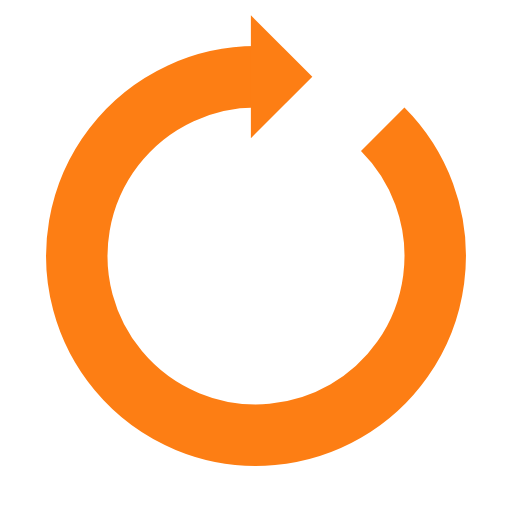
t = 0.00 s
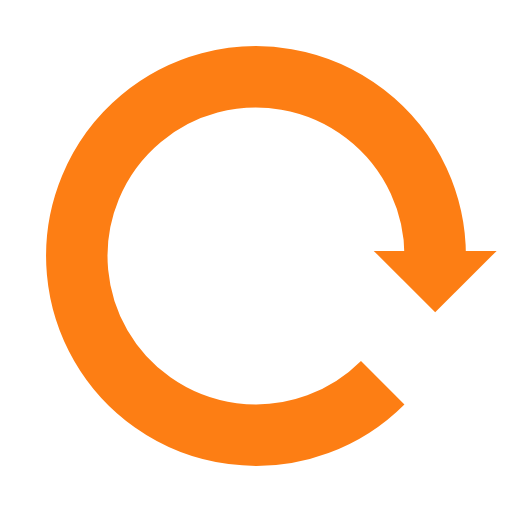
t = 0.25 s
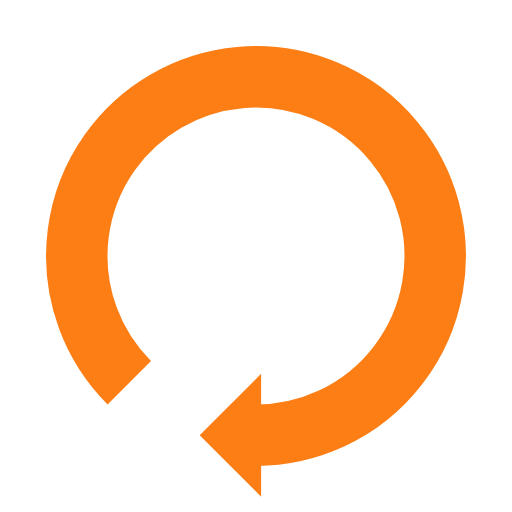
t = 0.50 s
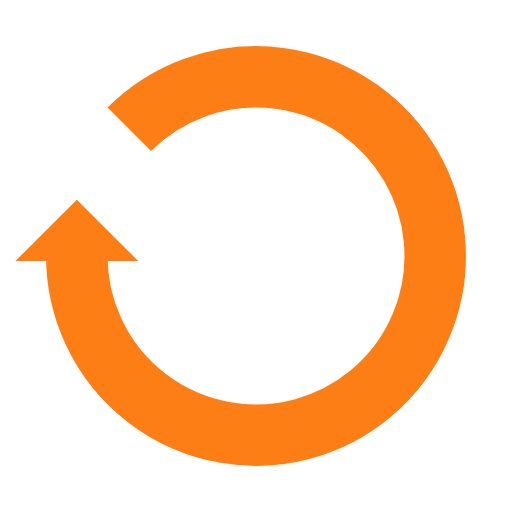
t = 0.75 s

The animated SVG that drew these frames (rendered in a browser with its animation timeline set to each time). Animation: 1 SMIL element (animateTransform=1); one cycle of 1.00 s, repeats indefinitely.

<?xml version="1.0" encoding="utf-8"?>
<svg xmlns="http://www.w3.org/2000/svg" xmlns:xlink="http://www.w3.org/1999/xlink" style="display: inline-block; shape-rendering: auto;" width="36px" height="36px" viewBox="0 0 100 100" preserveAspectRatio="xMidYMid">
<g>
  <path d="M50 15A35 35 0 1 0 74.74873734152916 25.251262658470843" fill="none" stroke="#fd7e14" stroke-width="12"></path>
  <path d="M49 3L49 27L61 15L49 3" fill="#fd7e14"></path>
  <animateTransform attributeName="transform" type="rotate" repeatCount="indefinite" dur="1s" values="0 50 50;360 50 50" keyTimes="0;1"></animateTransform>
</g>
<!-- [ldio] generated by https://loading.io/ --></svg>
